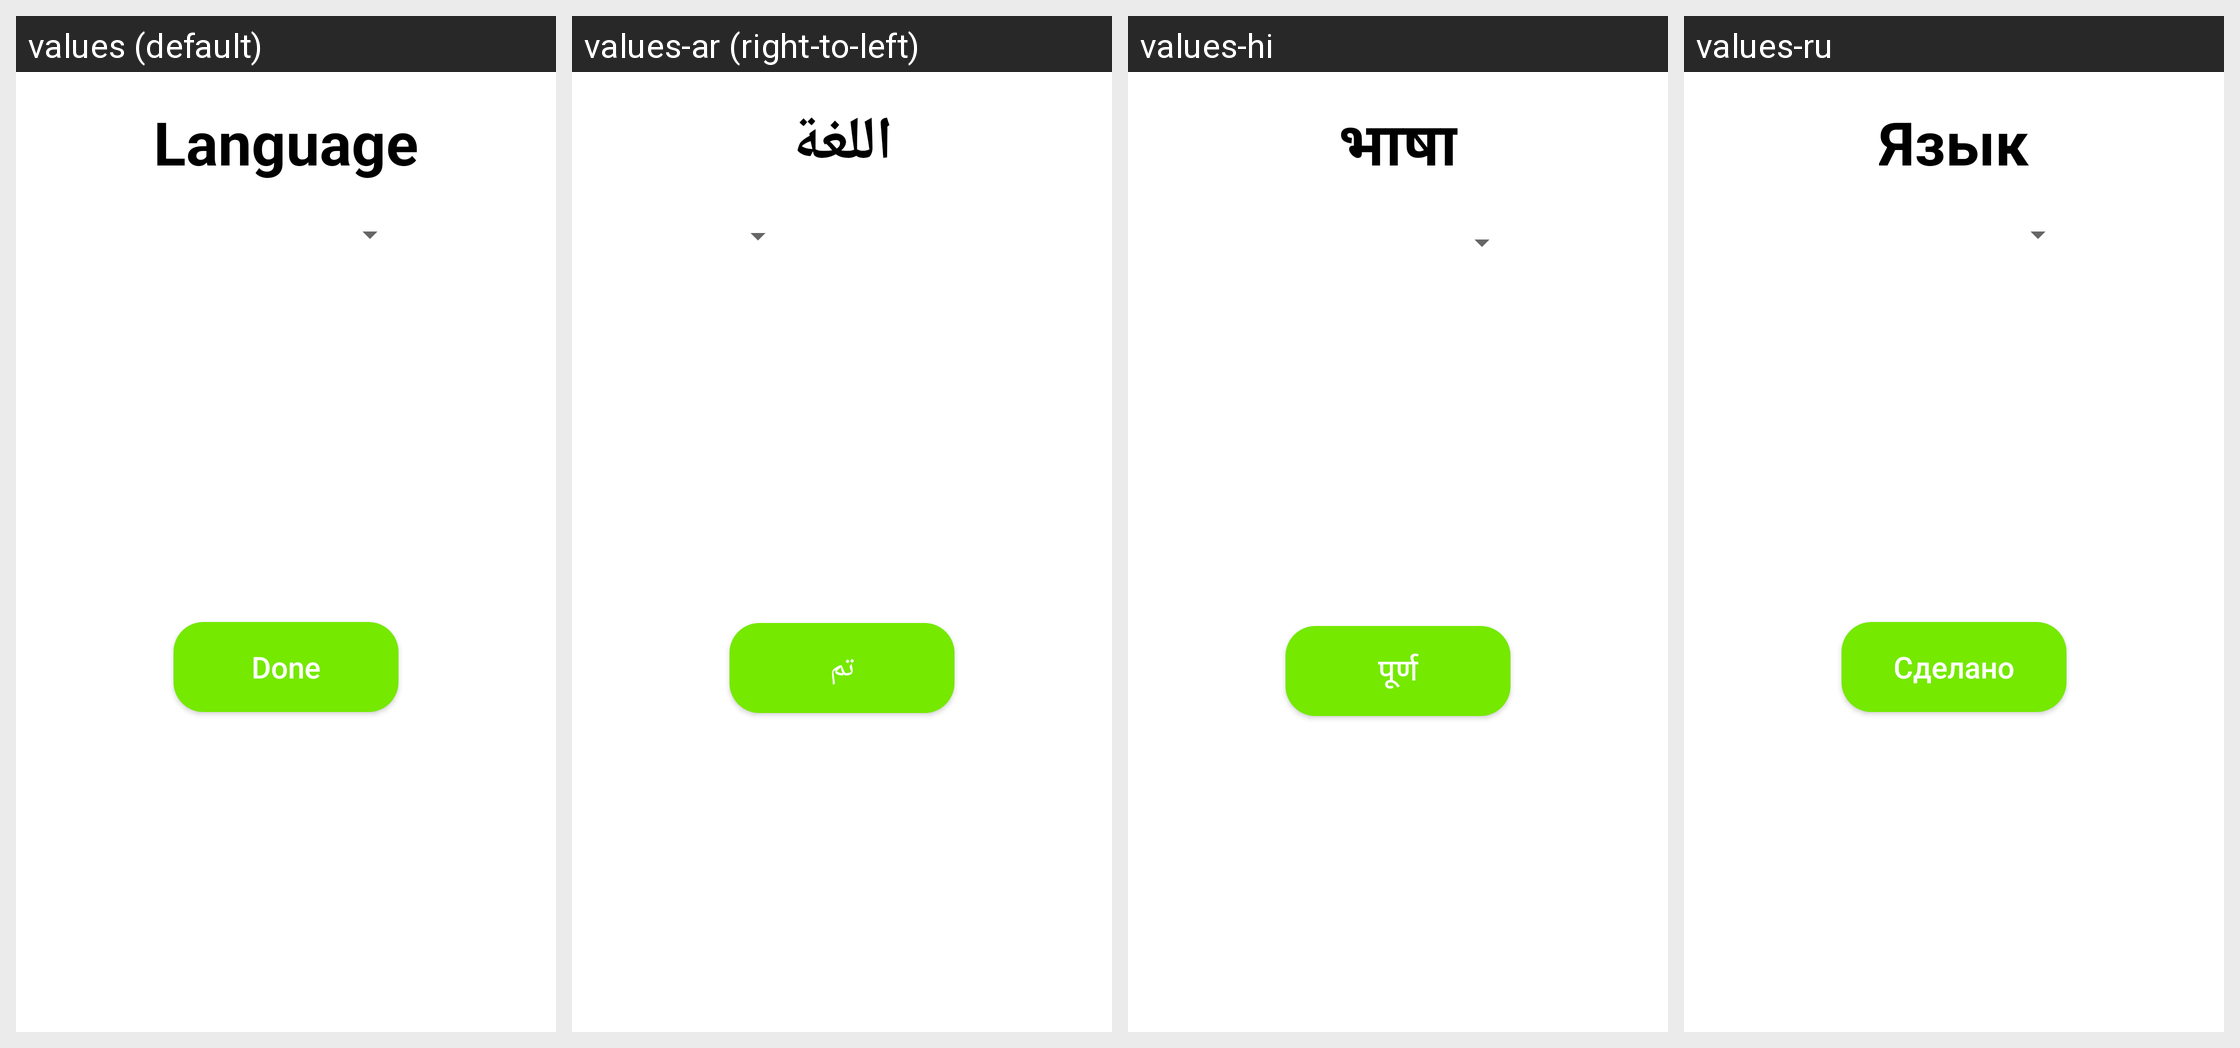

The same Android screen rendered under several of its app's locales, left to right. List the strings drawn on it with the default value and each locale's translation.
Android screen res/layout/settings_dialog.xml rendered under 4 locales, left to right: values (default), values-ar (right-to-left), values-hi, values-ru. Device: Nexus 5 (rendered at 1080×1920; each locale shown at half size, 540×960, under a caption strip naming it); theme Theme.AgendaApp.
Other locales in the repository, not shown: values-de, values-en, values-es, values-fr, values-fr-rDZ, values-fr-rFR, values-it-rIT, values-pt, values-ro-rMD, values-ro-rRO, values-tr, values-zh.
Strings drawn on this screen, with the default value and each locale's value (text and hints the layout hard-codes, and strings that could not be matched under every locale, appear in the picture but are not listed):

language
  values: Language
  values-ar: اللغة
  values-hi: भाषा
  values-ru: Язык

done
  values: Done
  values-ar: تم
  values-hi: पूर्ण
  values-ru: Сделано
